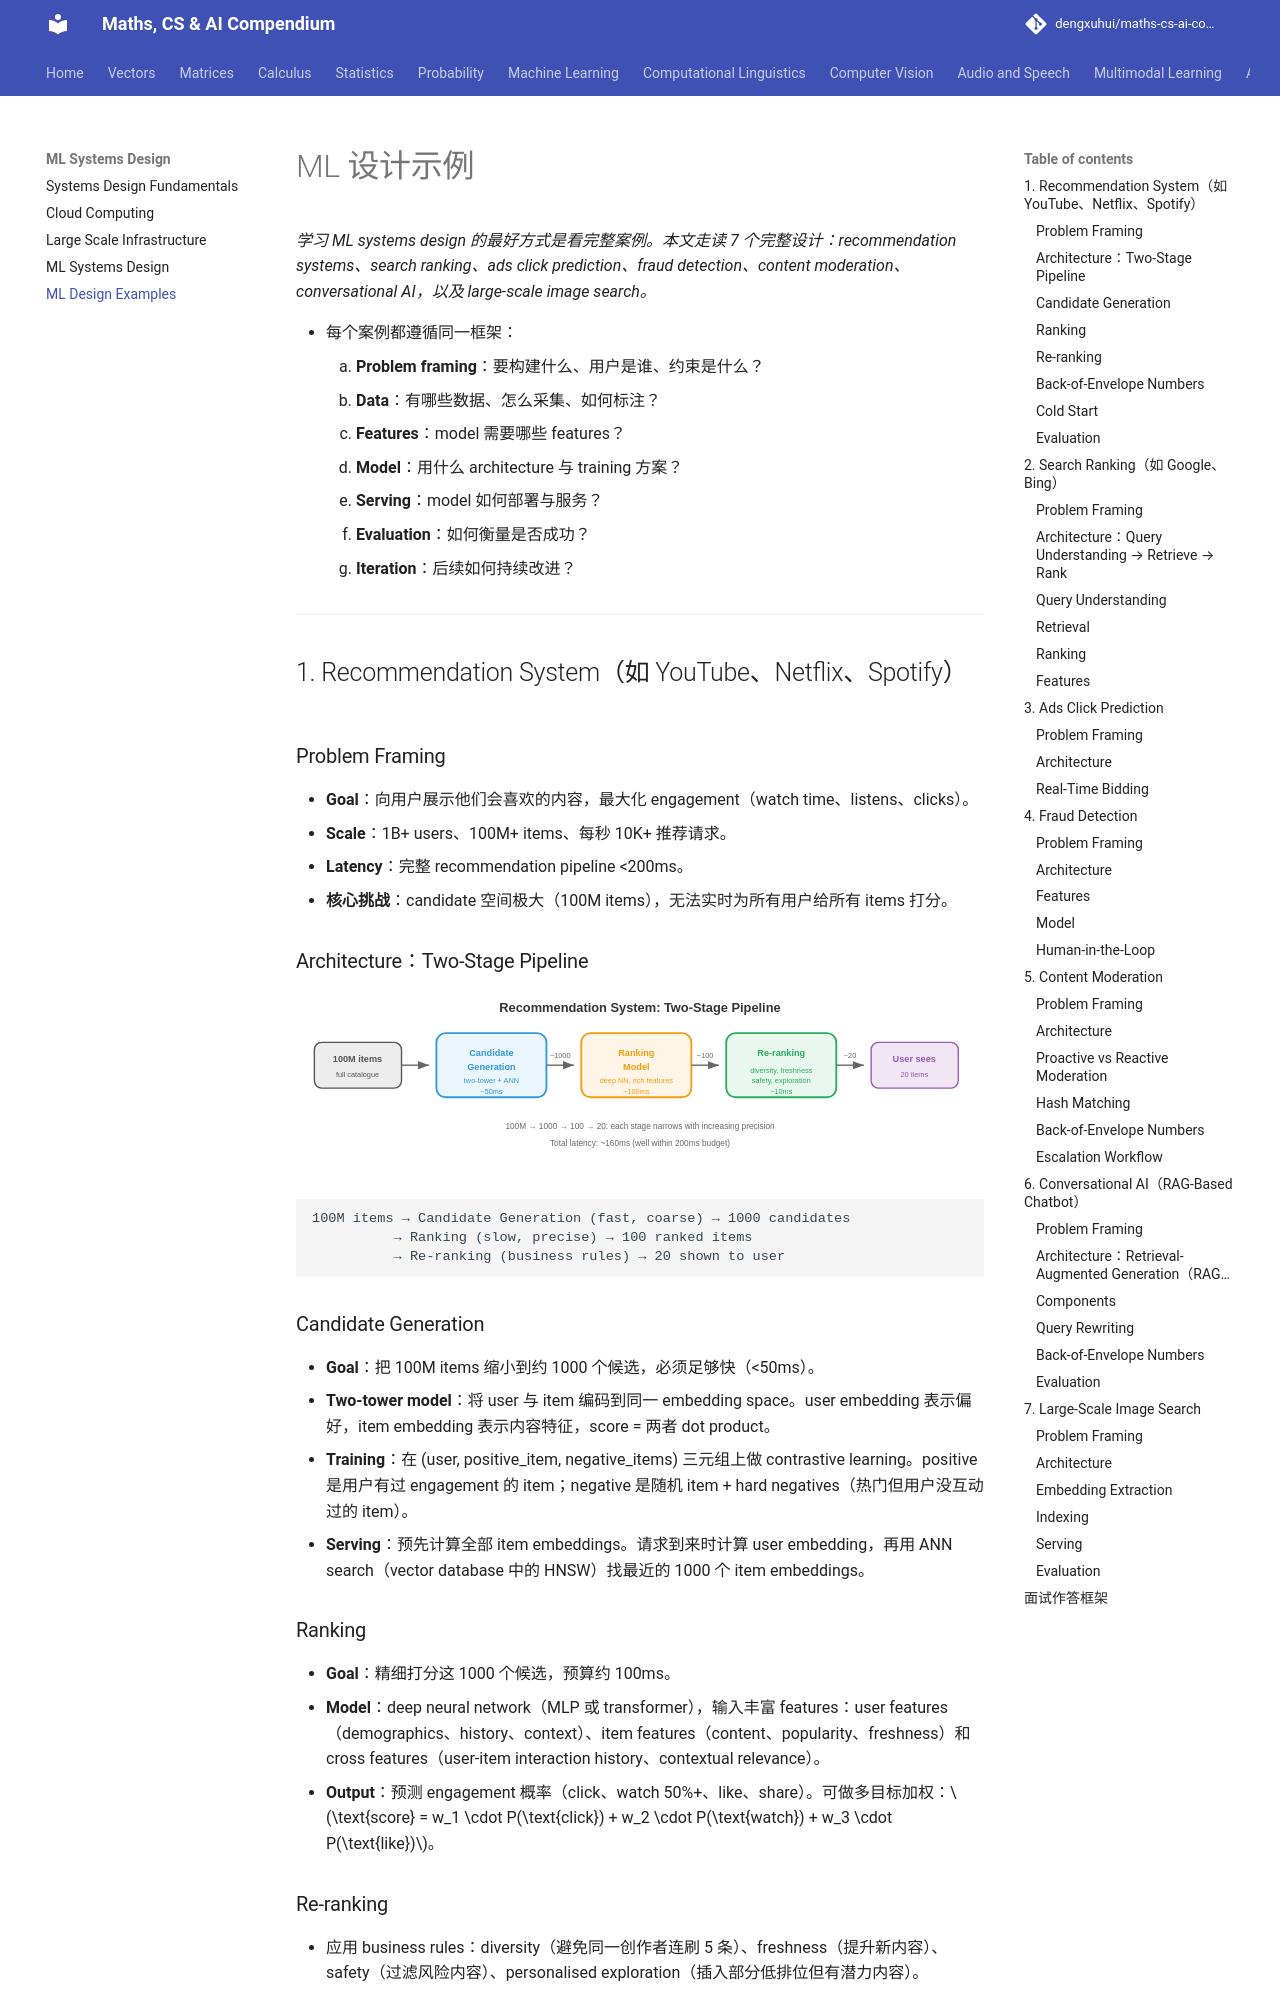

repository: dengxuhui/maths-cs-ai-compendium_CN · page: chapter 18: ML systems design/05. ML design examples/index.html · generator: mkdocs

# ML 设计示例

*学习 ML systems design 的最好方式是看完整案例。本文走读 7 个完整设计：recommendation systems、search ranking、ads click prediction、fraud detection、content moderation、conversational AI，以及 large-scale image search。*

- 每个案例都遵循同一框架：
    1. **Problem framing**：要构建什么、用户是谁、约束是什么？
    2. **Data**：有哪些数据、怎么采集、如何标注？
    3. **Features**：model 需要哪些 features？
    4. **Model**：用什么 architecture 与 training 方案？
    5. **Serving**：model 如何部署与服务？
    6. **Evaluation**：如何衡量是否成功？
    7. **Iteration**：后续如何持续改进？

---

## 1. Recommendation System（如 YouTube、Netflix、Spotify）

### Problem Framing

- **Goal**：向用户展示他们会喜欢的内容，最大化 engagement（watch time、listens、clicks）。
- **Scale**：1B+ users、100M+ items、每秒 10K+ 推荐请求。
- **Latency**：完整 recommendation pipeline <200ms。
- **核心挑战**：candidate 空间极大（100M items），无法实时为所有用户给所有 items 打分。

### Architecture：Two-Stage Pipeline

![Recommendation pipeline: 100M items narrowed to 1000 by candidate generation, ranked to 100, re-ranked to 20 shown items](../images/recommendation_pipeline.svg)

```
100M items → Candidate Generation (fast, coarse) → 1000 candidates
          → Ranking (slow, precise) → 100 ranked items
          → Re-ranking (business rules) → 20 shown to user
```

### Candidate Generation

- **Goal**：把 100M items 缩小到约 1000 个候选，必须足够快（<50ms）。
- **Two-tower model**：将 user 与 item 编码到同一 embedding space。user embedding 表示偏好，item embedding 表示内容特征，score = 两者 dot product。
- **Training**：在 (user, positive_item, negative_items) 三元组上做 contrastive learning。positive 是用户有过 engagement 的 item；negative 是随机 item + hard negatives（热门但用户没互动过的 item）。
- **Serving**：预先计算全部 item embeddings。请求到来时计算 user embedding，再用 ANN search（vector database 中的 HNSW）找最近的 1000 个 item embeddings。

### Ranking

- **Goal**：精细打分这 1000 个候选，预算约 100ms。
- **Model**：deep neural network（MLP 或 transformer），输入丰富 features：user features（demographics、history、context）、item features（content、popularity、freshness）和 cross features（user-item interaction history、contextual relevance）。
- **Output**：预测 engagement 概率（click、watch 50%+、like、share）。可做多目标加权：$\text{score} = w_1 \cdot P(\text{click}) + w_2 \cdot P(\text{watch}) + w_3 \cdot P(\text{like})$。

### Re-ranking

- 应用 business rules：diversity（避免同一创作者连刷 5 条）、freshness（提升新内容）、safety（过滤风险内容）、personalised exploration（插入部分低排位但有潜力内容）。
